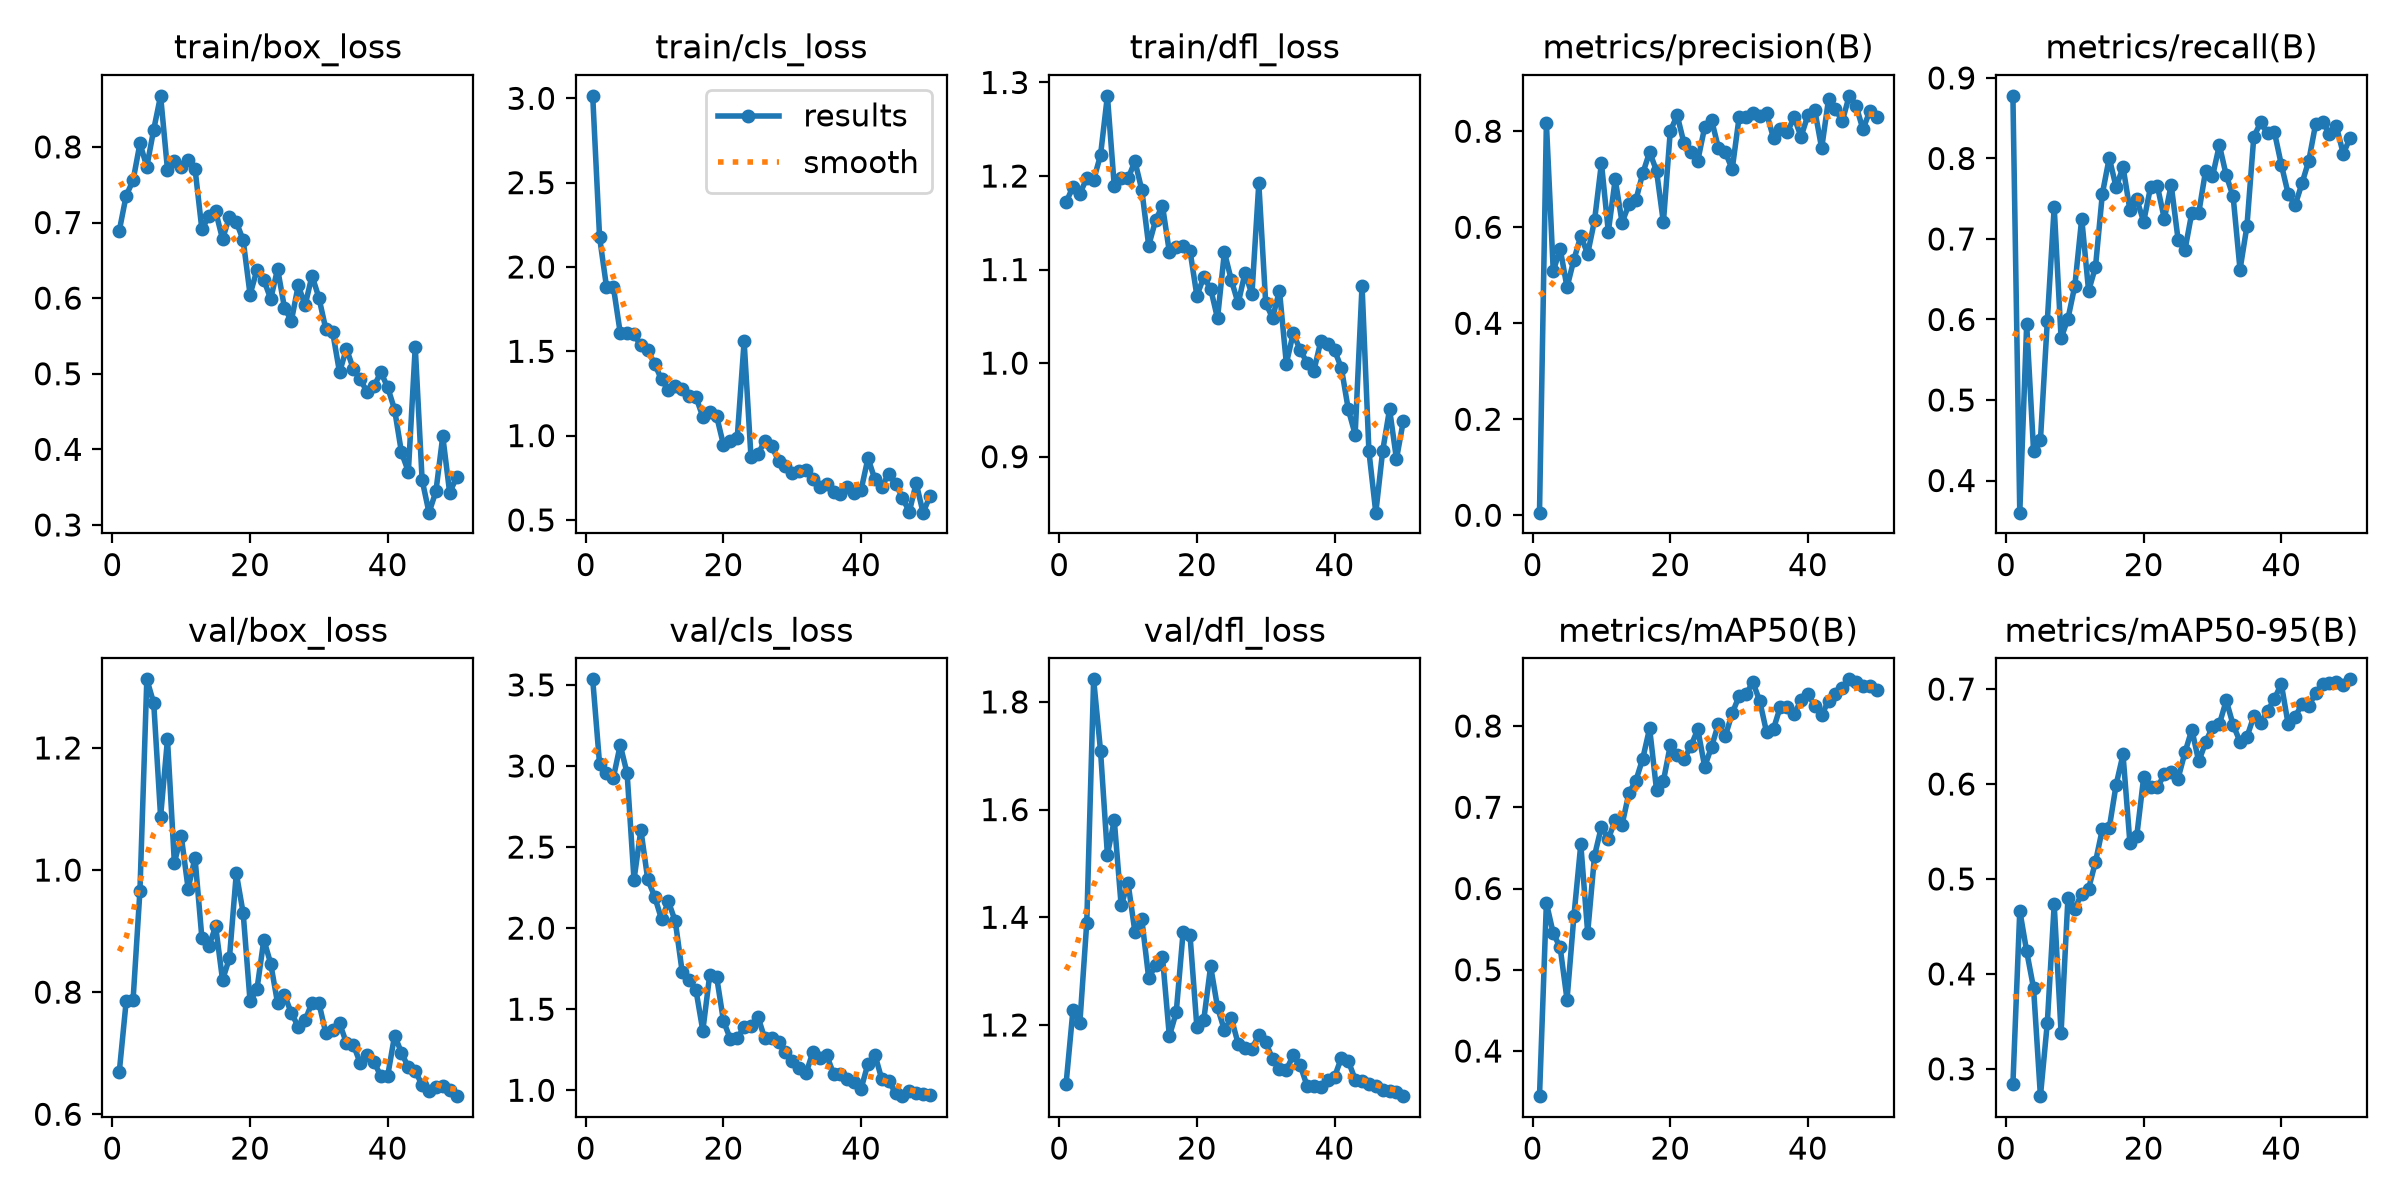

The file beside this chart, header and first rows:
epoch, time, train/box_loss, train/cls_loss, train/dfl_loss, metrics/precision(B), metrics/recall(B), metrics/mAP50(B), metrics/mAP50-95(B), val/box_loss, val/cls_loss, val/dfl_loss, lr/pg0, lr/pg1, lr/pg2
1, 113.4, 0.6893, 3.015, 1.172, 0.0054, 0.8778, 0.3444, 0.2841, 0.6697, 3.534, 1.091, 0.0002222, 0.0002222, 0.0002222
2, 224.5, 0.7356, 2.176, 1.189, 0.8175, 0.3601, 0.5823, 0.4667, 0.7853, 3.012, 1.228, 0.0004465, 0.0004465, 0.0004465
3, 341.6, 0.7557, 1.884, 1.181, 0.5082, 0.5939, 0.5449, 0.4238, 0.7873, 2.955, 1.204, 0.0006615, 0.0006615, 0.0006615
4, 452.3, 0.8046, 1.883, 1.198, 0.5553, 0.4373, 0.5274, 0.3852, 0.9664, 2.927, 1.39, 0.0008674, 0.0008674, 0.0008674
5, 567.4, 0.7738, 1.609, 1.196, 0.4748, 0.4501, 0.4633, 0.2712, 1.312, 3.129, 1.842, 0.001023, 0.001023, 0.001023
6, 712.1, 0.8229, 1.611, 1.222, 0.5327, 0.5983, 0.5662, 0.3484, 1.274, 2.954, 1.71, 0.001001, 0.001001, 0.001001
7, 871.6, 0.8675, 1.6, 1.286, 0.5815, 0.7396, 0.6544, 0.4732, 1.088, 2.299, 1.516, 0.000979, 0.000979, 0.000979
8, 1032, 0.7701, 1.535, 1.189, 0.5446, 0.5767, 0.5457, 0.3381, 1.214, 2.605, 1.58, 0.000957, 0.000957, 0.000957
9, 1197, 0.7816, 1.506, 1.198, 0.6145, 0.601, 0.6406, 0.4803, 1.012, 2.3, 1.422, 0.000935, 0.000935, 0.000935
10, 1349, 0.7728, 1.425, 1.197, 0.7336, 0.642, 0.6762, 0.4687, 1.056, 2.195, 1.464, 0.000913, 0.000913, 0.000913
11, 1457, 0.7822, 1.333, 1.216, 0.5907, 0.7253, 0.6613, 0.4846, 0.9695, 2.055, 1.373, 0.000891, 0.000891, 0.000891
12, 1571, 0.7713, 1.269, 1.185, 0.6996, 0.6354, 0.684, 0.4898, 1.02, 2.164, 1.396, 0.000869, 0.000869, 0.000869
13, 1693, 0.6909, 1.294, 1.126, 0.6098, 0.6653, 0.6787, 0.518, 0.8887, 2.042, 1.287, 0.000847, 0.000847, 0.000847
14, 1810, 0.7084, 1.277, 1.153, 0.6479, 0.7562, 0.7177, 0.5526, 0.8749, 1.731, 1.311, 0.000825, 0.000825, 0.000825
15, 1929, 0.7148, 1.234, 1.168, 0.6563, 0.8007, 0.7327, 0.5537, 0.9076, 1.681, 1.327, 0.000803, 0.000803, 0.000803
16, 2042, 0.6781, 1.229, 1.119, 0.7123, 0.7642, 0.7598, 0.5993, 0.8201, 1.618, 1.179, 0.000781, 0.000781, 0.000781
17, 2155, 0.7074, 1.112, 1.125, 0.7566, 0.7895, 0.7972, 0.6311, 0.8556, 1.368, 1.223, 0.000759, 0.000759, 0.000759
18, 2270, 0.7007, 1.138, 1.125, 0.7177, 0.736, 0.7217, 0.5383, 0.9949, 1.71, 1.372, 0.000737, 0.000737, 0.000737
19, 2387, 0.6766, 1.117, 1.12, 0.6102, 0.7492, 0.7322, 0.5455, 0.9293, 1.701, 1.368, 0.000715, 0.000715, 0.000715
20, 2499, 0.6047, 0.9454, 1.072, 0.7998, 0.7215, 0.7761, 0.607, 0.7851, 1.428, 1.196, 0.000693, 0.000693, 0.000693
21, 2613, 0.6373, 0.9679, 1.092, 0.8336, 0.7643, 0.7648, 0.597, 0.8047, 1.316, 1.209, 0.000671, 0.000671, 0.000671
22, 2732, 0.6242, 0.9866, 1.08, 0.7747, 0.7655, 0.759, 0.5964, 0.8858, 1.32, 1.309, 0.000649, 0.000649, 0.000649
23, 2852, 0.5989, 1.559, 1.048, 0.7571, 0.725, 0.7756, 0.6102, 0.8468, 1.39, 1.233, 0.000627, 0.000627, 0.000627
24, 2965, 0.6387, 0.871, 1.119, 0.7388, 0.7671, 0.7959, 0.613, 0.7819, 1.399, 1.19, 0.0006051, 0.0006051, 0.0006051
25, 3078, 0.5871, 0.8886, 1.089, 0.8085, 0.6993, 0.7499, 0.6058, 0.7954, 1.454, 1.213, 0.0005831, 0.0005831, 0.0005831
26, 3192, 0.5699, 0.969, 1.064, 0.8236, 0.6863, 0.7744, 0.6332, 0.7657, 1.32, 1.165, 0.0005611, 0.0005611, 0.0005611
27, 3331, 0.6169, 0.9366, 1.097, 0.7651, 0.7328, 0.803, 0.6573, 0.7436, 1.324, 1.157, 0.0005391, 0.0005391, 0.0005391
28, 3446, 0.5906, 0.8515, 1.073, 0.7564, 0.7322, 0.7876, 0.6238, 0.754, 1.298, 1.156, 0.0005171, 0.0005171, 0.0005171
29, 3559, 0.6297, 0.821, 1.192, 0.7209, 0.7848, 0.8158, 0.6438, 0.7829, 1.235, 1.181, 0.0004951, 0.0004951, 0.0004951
30, 3673, 0.6006, 0.7756, 1.064, 0.8287, 0.7776, 0.8367, 0.6606, 0.7823, 1.178, 1.168, 0.0004731, 0.0004731, 0.0004731
31, 3786, 0.5593, 0.7896, 1.048, 0.8306, 0.8166, 0.8391, 0.6631, 0.7333, 1.139, 1.137, 0.0004511, 0.0004511, 0.0004511
32, 3903, 0.5552, 0.7967, 1.078, 0.8388, 0.779, 0.8539, 0.6881, 0.7383, 1.105, 1.119, 0.0004291, 0.0004291, 0.0004291
33, 4016, 0.5019, 0.7429, 0.9996, 0.8321, 0.7528, 0.8308, 0.6623, 0.7491, 1.237, 1.117, 0.0004071, 0.0004071, 0.0004071
34, 4130, 0.5331, 0.6954, 1.032, 0.8371, 0.662, 0.7921, 0.6446, 0.7169, 1.2, 1.144, 0.0003851, 0.0003851, 0.0003851
35, 4244, 0.5066, 0.7117, 1.014, 0.7858, 0.7155, 0.7966, 0.6495, 0.7142, 1.216, 1.126, 0.0003631, 0.0003631, 0.0003631
36, 4358, 0.4926, 0.6651, 1, 0.8045, 0.8268, 0.8239, 0.6712, 0.6839, 1.1, 1.087, 0.0003411, 0.0003411, 0.0003411
37, 4469, 0.4761, 0.651, 0.9917, 0.7986, 0.8448, 0.823, 0.6645, 0.6965, 1.097, 1.087, 0.0003191, 0.0003191, 0.0003191
38, 4581, 0.4833, 0.694, 1.023, 0.8287, 0.8312, 0.8148, 0.6768, 0.6862, 1.072, 1.085, 0.0002971, 0.0002971, 0.0002971
39, 4691, 0.5021, 0.6572, 1.02, 0.7886, 0.8326, 0.8314, 0.6898, 0.6622, 1.048, 1.098, 0.0002751, 0.0002751, 0.0002751
40, 4803, 0.482, 0.6782, 1.014, 0.8333, 0.7923, 0.8396, 0.7053, 0.6631, 1.01, 1.104, 0.0002531, 0.0002531, 0.0002531
41, 4917, 0.4526, 0.8666, 0.9946, 0.844, 0.756, 0.8246, 0.6628, 0.729, 1.165, 1.139, 0.0002311, 0.0002311, 0.0002311
42, 5028, 0.3959, 0.7405, 0.9506, 0.7645, 0.7417, 0.8132, 0.671, 0.7009, 1.22, 1.133, 0.0002091, 0.0002091, 0.0002091
43, 5141, 0.3705, 0.6967, 0.9237, 0.8671, 0.769, 0.8314, 0.6839, 0.6766, 1.069, 1.099, 0.0001871, 0.0001871, 0.0001871
44, 5259, 0.5355, 0.7727, 1.083, 0.846, 0.7974, 0.84, 0.6823, 0.6703, 1.055, 1.096, 0.0001651, 0.0001651, 0.0001651
45, 5371, 0.3595, 0.7151, 0.9056, 0.8211, 0.8434, 0.8472, 0.6958, 0.6483, 0.986, 1.09, 0.0001431, 0.0001431, 0.0001431
46, 5481, 0.3163, 0.6329, 0.8402, 0.8738, 0.8456, 0.8575, 0.7051, 0.6378, 0.9637, 1.087, 0.0001211, 0.0001211, 0.0001211
47, 5594, 0.3443, 0.5473, 0.9062, 0.8531, 0.8304, 0.8538, 0.7064, 0.6453, 0.9978, 1.08, 9.91012e-05, 9.91012e-05, 9.91012e-05
48, 5703, 0.4173, 0.7184, 0.9507, 0.8038, 0.84, 0.8492, 0.707, 0.6455, 0.9825, 1.078, 7.71034e-05, 7.71034e-05, 7.71034e-05
49, 5812, 0.3428, 0.5432, 0.8975, 0.8426, 0.8059, 0.8493, 0.7039, 0.639, 0.9754, 1.076, 5.51056e-05, 5.51056e-05, 5.51056e-05
50, 5920, 0.3628, 0.6399, 0.9381, 0.83, 0.8256, 0.8446, 0.7103, 0.6297, 0.9728, 1.068, 3.31078e-05, 3.31078e-05, 3.31078e-05
